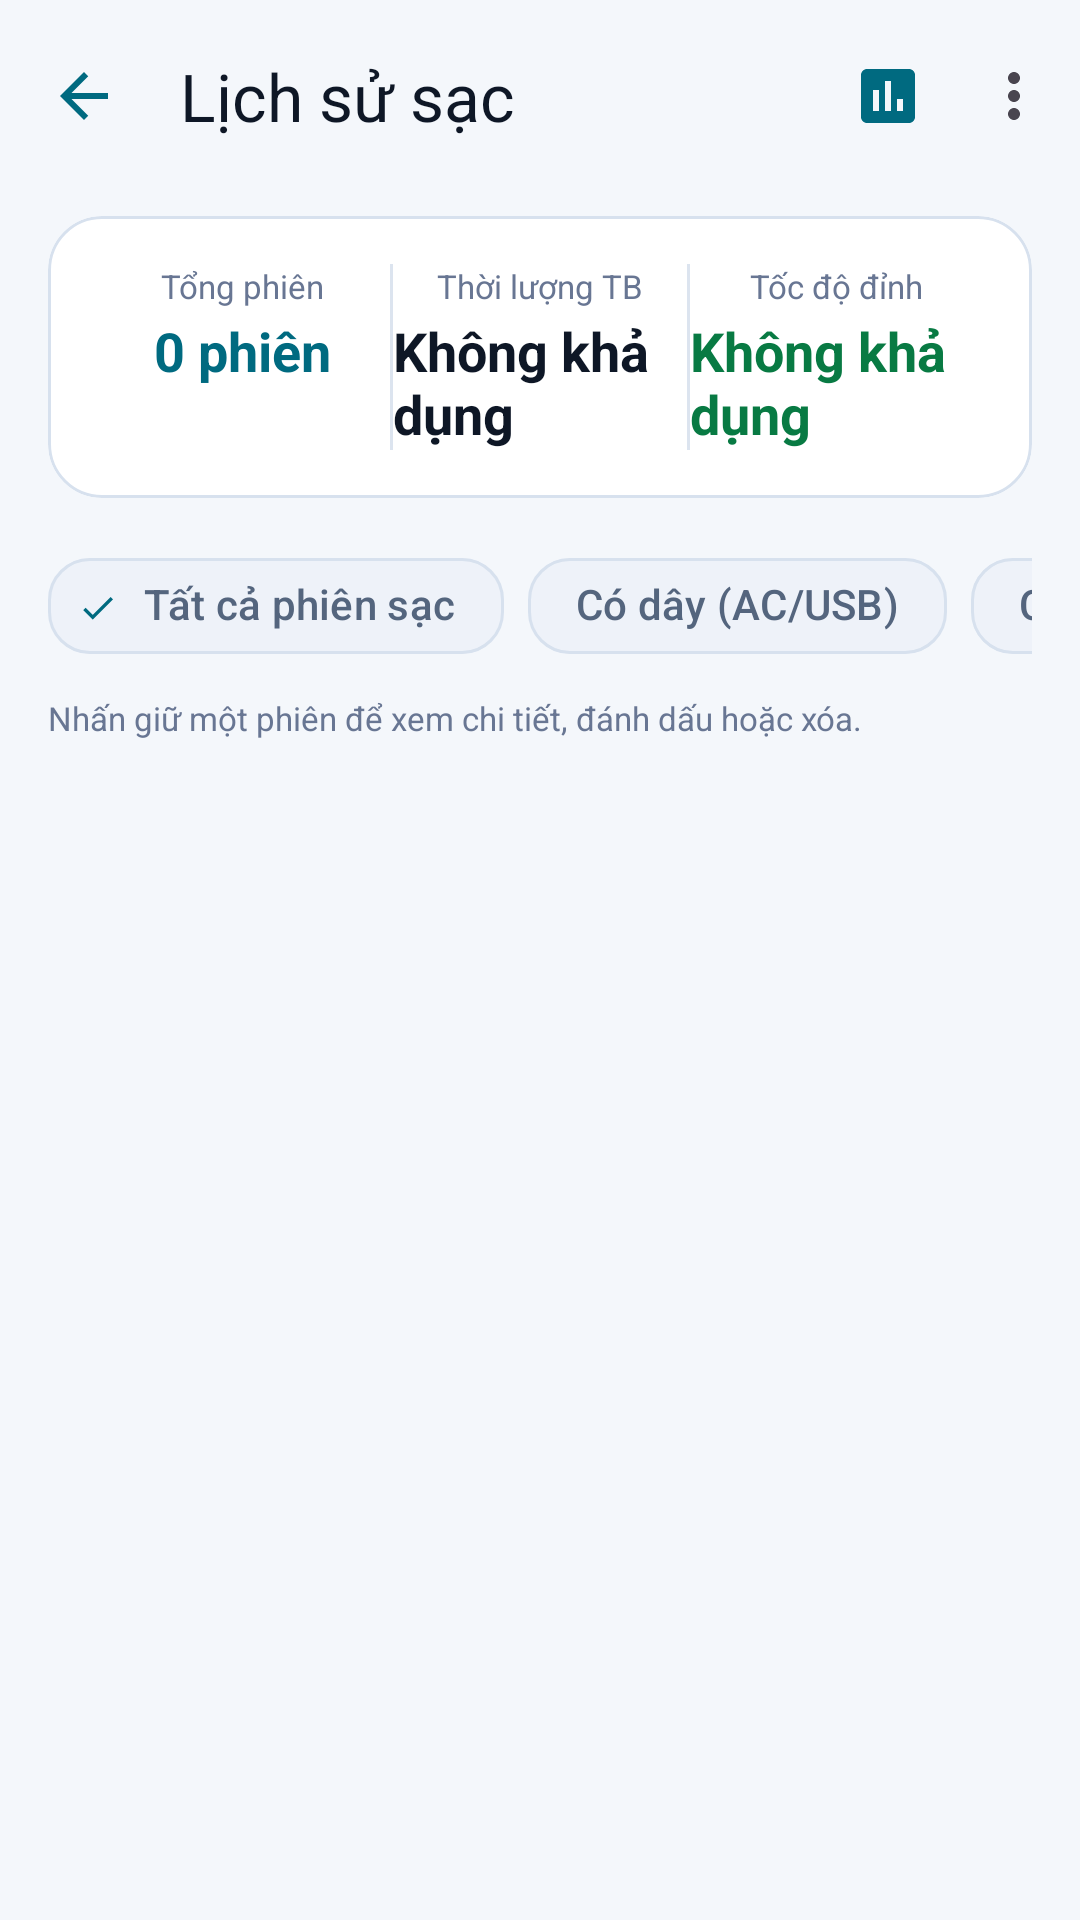

Produce the Android XML layout that renders to this screen, including the resource entries it uses.
<!-- AndroidManifest.xml: application theme Theme.TH7 -->
<!-- res/layout/activity_charging_history.xml -->
<?xml version="1.0" encoding="utf-8"?>
<androidx.constraintlayout.widget.ConstraintLayout xmlns:android="http://schemas.android.com/apk/res/android" xmlns:app="http://schemas.android.com/apk/res-auto" xmlns:tools="http://schemas.android.com/tools" android:layout_width="match_parent" android:layout_height="match_parent" android:fitsSystemWindows="true" android:background="@color/tech_bg" tools:context=".ChargingHistoryActivity">

    
    <com.google.android.material.appbar.MaterialToolbar android:id="@+id/historyToolbar" style="@style/TechToolbar" android:layout_width="match_parent" android:layout_height="?attr/actionBarSize" app:layout_constraintEnd_toEndOf="parent" app:layout_constraintStart_toStartOf="parent" app:layout_constraintTop_toTopOf="parent" app:menu="@menu/menu_toolbar_history" app:navigationIcon="@drawable/ic_arrow_back" app:title="@string/history_title" />

    
    <com.google.android.material.card.MaterialCardView android:id="@+id/cardSummaryHeader" style="@style/TechCard" android:layout_width="match_parent" android:layout_height="wrap_content" android:layout_marginStart="16dp" android:layout_marginTop="8dp" android:layout_marginEnd="16dp" app:layout_constraintTop_toBottomOf="@+id/historyToolbar">

        <LinearLayout android:layout_width="match_parent" android:layout_height="wrap_content" android:orientation="horizontal" android:padding="16dp">

            <LinearLayout android:layout_width="0dp" android:layout_height="wrap_content" android:layout_weight="1" android:gravity="center" android:orientation="vertical">

                <TextView android:layout_width="wrap_content" android:layout_height="wrap_content" android:text="Tổng phiên" android:textColor="@color/tech_text_muted" android:textSize="11sp" />

                <TextView android:id="@+id/tvTotalSessions" android:layout_width="wrap_content" android:layout_height="wrap_content" android:layout_marginTop="2dp" android:text="0 phiên" android:textColor="@color/tech_cyan" android:textSize="18sp" android:textStyle="bold" />
            </LinearLayout>

            <View android:layout_width="1dp" android:layout_height="match_parent" android:background="@color/tech_divider" />

            <LinearLayout android:layout_width="0dp" android:layout_height="wrap_content" android:layout_weight="1" android:gravity="center" android:orientation="vertical">

                <TextView android:layout_width="wrap_content" android:layout_height="wrap_content" android:text="Thời lượng TB" android:textColor="@color/tech_text_muted" android:textSize="11sp" />

                <TextView android:layout_width="wrap_content" android:layout_height="wrap_content" android:layout_marginTop="2dp" android:id="@+id/tvAverageDuration" android:text="@string/value_unavailable" android:textColor="@color/tech_text_primary" android:textSize="18sp" android:textStyle="bold" />
            </LinearLayout>

            <View android:layout_width="1dp" android:layout_height="match_parent" android:background="@color/tech_divider" />

            <LinearLayout android:layout_width="0dp" android:layout_height="wrap_content" android:layout_weight="1" android:gravity="center" android:orientation="vertical">

                <TextView android:layout_width="wrap_content" android:layout_height="wrap_content" android:text="Tốc độ đỉnh" android:textColor="@color/tech_text_muted" android:textSize="11sp" />

                <TextView android:layout_width="wrap_content" android:layout_height="wrap_content" android:layout_marginTop="2dp" android:text="@string/value_unavailable" android:textColor="@color/tech_green" android:textSize="18sp" android:textStyle="bold" />
            </LinearLayout>

        </LinearLayout>

    </com.google.android.material.card.MaterialCardView>

    
    <HorizontalScrollView android:id="@+id/scrollFilters" android:layout_width="match_parent" android:layout_height="wrap_content" android:layout_marginStart="16dp" android:layout_marginTop="12dp" android:layout_marginEnd="16dp" android:scrollbars="none" app:layout_constraintTop_toBottomOf="@+id/cardSummaryHeader">

        <com.google.android.material.chip.ChipGroup android:id="@+id/chipGroupHistoryFilters" android:layout_width="wrap_content" android:layout_height="wrap_content" app:selectionRequired="true" app:singleLine="true" app:singleSelection="true">

            <com.google.android.material.chip.Chip android:id="@+id/chipHistAll" style="@style/TechChip" android:layout_width="wrap_content" android:layout_height="wrap_content" android:checked="true" android:text="@string/history_filter_all" />

            <com.google.android.material.chip.Chip android:id="@+id/chipHistFast" style="@style/TechChip" android:layout_width="wrap_content" android:layout_height="wrap_content" android:text="@string/history_filter_wired" />

            <com.google.android.material.chip.Chip android:id="@+id/chipHistStandard" style="@style/TechChip" android:layout_width="wrap_content" android:layout_height="wrap_content" android:text="@string/history_filter_wired" />

            <com.google.android.material.chip.Chip android:id="@+id/chipHistWireless" style="@style/TechChip" android:layout_width="wrap_content" android:layout_height="wrap_content" android:text="@string/history_filter_wireless" />
        </com.google.android.material.chip.ChipGroup>
    </HorizontalScrollView>

    
    <TextView android:id="@+id/tvContextMenuHint" android:layout_width="match_parent" android:layout_height="wrap_content" android:layout_marginStart="16dp" android:layout_marginTop="6dp" android:layout_marginEnd="16dp" android:text="@string/history_context_hint" android:textColor="@color/tech_text_muted" android:textSize="11sp" app:layout_constraintTop_toBottomOf="@+id/scrollFilters" />

    
    <androidx.recyclerview.widget.RecyclerView android:id="@+id/recyclerChargingHistory" android:layout_width="match_parent" android:layout_height="0dp" android:layout_marginTop="8dp" android:clipToPadding="false" android:paddingStart="16dp" android:paddingEnd="16dp" android:paddingBottom="16dp" app:layout_constraintBottom_toBottomOf="parent" app:layout_constraintTop_toBottomOf="@+id/tvContextMenuHint" />

    
    <LinearLayout android:id="@+id/layoutEmptyHistory" android:layout_width="match_parent" android:layout_height="0dp" android:gravity="center" android:orientation="vertical" android:padding="32dp" android:visibility="gone" app:layout_constraintBottom_toBottomOf="parent" app:layout_constraintTop_toBottomOf="@+id/tvContextMenuHint">

        <ImageView android:layout_width="64dp" android:layout_height="64dp" android:background="@drawable/bg_badge_demo" android:padding="16dp" android:src="@drawable/ic_history" app:tint="@color/tech_cyan" />

        <TextView android:layout_width="wrap_content" android:layout_height="wrap_content" android:layout_marginTop="16dp" android:text="@string/history_empty_title" android:textColor="@color/tech_text_primary" android:textSize="16sp" android:textStyle="bold" />

        <TextView android:layout_width="wrap_content" android:layout_height="wrap_content" android:layout_marginTop="6dp" android:gravity="center" android:text="@string/history_empty_desc" android:textColor="@color/tech_text_secondary" android:textSize="13sp" />
    </LinearLayout>

</androidx.constraintlayout.widget.ConstraintLayout>
<!-- resources referenced by this layout -->
<resources>
  <color name="tech_bg">#F4F7FB</color>
  <color name="tech_cyan">#006A80</color>
  <color name="tech_divider">#DCE4EF</color>
  <color name="tech_green">#087A43</color>
  <color name="tech_text_muted">#687693</color>
  <color name="tech_text_primary">#0E1726</color>
  <color name="tech_text_secondary">#54657E</color>
  <!-- drawable bg_badge_demo (drawable) -->
  <?xml version="1.0" encoding="utf-8"?>
  <shape xmlns:android="http://schemas.android.com/apk/res/android"
      android:shape="rectangle">
      <solid android:color="@color/tech_cyan_glow" />
      <stroke
          android:width="1dp"
          android:color="@color/tech_cyan" />
      <corners android:radius="100dp" />
      <padding
          android:left="10dp"
          android:top="3dp"
          android:right="10dp"
          android:bottom="3dp" />
  </shape>
  <!-- drawable ic_arrow_back (drawable) -->
  <vector xmlns:android="http://schemas.android.com/apk/res/android"
      android:width="24dp"
      android:height="24dp"
      android:viewportWidth="24"
      android:viewportHeight="24">
      <path
          android:fillColor="@color/tech_cyan"
          android:pathData="M20,11H7.83l5.59,-5.59L12,4l-8,8 8,8 1.41,-1.41L7.83,13H20v-2z"/>
  </vector>
  <string name="history_context_hint">Nhấn giữ một phiên để xem chi tiết, đánh dấu hoặc xóa.</string>
  <string name="history_empty_desc">Các phiên sạc sẽ được lưu tại đây khi thiết bị ghi nhận dữ liệu.</string>
  <string name="history_empty_title">Chưa có phiên sạc nào</string>
  <string name="history_filter_all">Tất cả phiên sạc</string>
  <string name="history_filter_wired">Có dây (AC/USB)</string>
  <string name="history_filter_wireless">Không dây</string>
  <string name="history_title">Lịch sử sạc</string>
  <string name="value_unavailable">Không khả dụng</string>
  <style name="TechCard" parent="Widget.Material3.CardView.Filled">
          <item name="cardBackgroundColor">@color/tech_bg_card</item>
          <item name="strokeColor">@color/tech_card_stroke</item>
          <item name="strokeWidth">@dimen/card_stroke_width</item>
          <item name="cardCornerRadius">@dimen/card_corner_radius</item>
          <item name="cardElevation">0dp</item>
      </style>
  <style name="TechChip" parent="Widget.Material3.Chip.Filter">
          <item name="chipBackgroundColor">@color/tech_bg_card_secondary</item>
          <item name="android:textColor">@color/tech_text_secondary</item>
          <item name="chipStrokeColor">@color/tech_card_stroke</item>
          <item name="chipStrokeWidth">1dp</item>
          <item name="chipCornerRadius">14dp</item>
      </style>
  <style name="TechToolbar" parent="Widget.Material3.Toolbar">
          <item name="titleTextColor">@color/tech_text_primary</item>
          <item name="subtitleTextColor">@color/tech_text_secondary</item>
          <item name="navigationIconTint">@color/tech_cyan</item>
          <item name="android:background">@color/tech_bg</item>
      </style>
  <style name="Theme.TH7" parent="Base.Theme.TH7" />
  <color name="tech_cyan_glow">#33008CA6</color>
  <color name="tech_bg_card">#FFFFFF</color>
  <color name="tech_card_stroke">#D7E1EE</color>
  <dimen name="card_stroke_width">1dp</dimen>
  <dimen name="card_corner_radius">18dp</dimen>
  <color name="tech_bg_card_secondary">#EEF2F9</color>
  <color name="tech_button_text">#08313A</color>
  <color name="tech_selection_bg">#D8F0F3</color>
  <color name="tech_blue">#006A80</color>
  <color name="tech_bg_surface">#FFFFFF</color>
  <color name="tech_nav_bg">#FFFFFF</color>
</resources>
